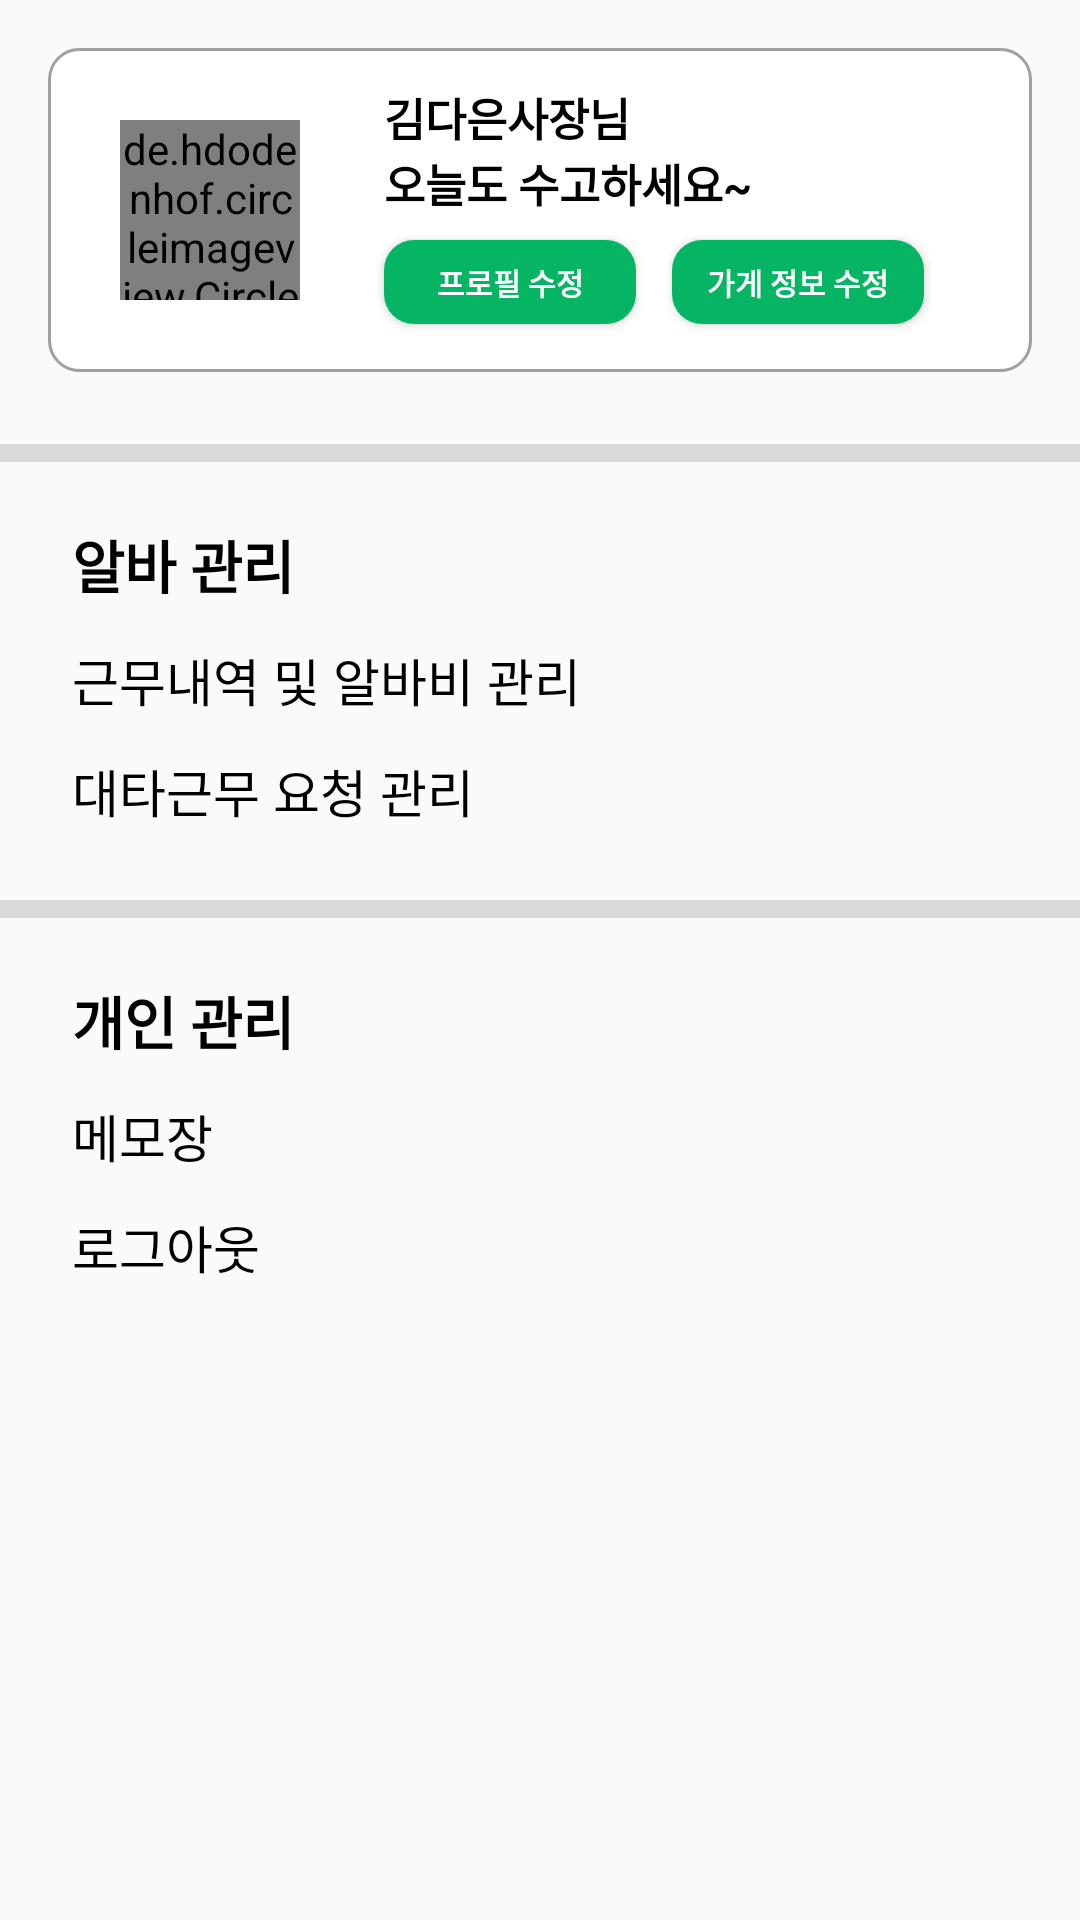

Layout XML and referenced resources for this Android screen:
<!-- AndroidManifest.xml: application theme Theme.Coalba2 -->
<!-- res/layout/fragment_mypage.xml -->
<?xml version="1.0" encoding="utf-8"?>
<FrameLayout
    xmlns:android="http://schemas.android.com/apk/res/android"
    xmlns:tools="http://schemas.android.com/tools"
    xmlns:app="http://schemas.android.com/apk/res-auto"
    android:layout_width="match_parent"
    android:layout_height="match_parent"
    tools:context=".ui.fragment.MypageFragment">

    <androidx.constraintlayout.widget.ConstraintLayout
        android:id="@+id/cl"
        android:layout_width="match_parent"
        android:layout_height="wrap_content">

        <androidx.constraintlayout.widget.ConstraintLayout
            android:id="@+id/cl_mypage"
            android:layout_width="match_parent"
            android:layout_height="wrap_content"
            android:layout_margin="16dp"
            android:background="@drawable/bg_mypage"
            app:layout_constraintEnd_toEndOf="parent"
            app:layout_constraintStart_toStartOf="parent"
            app:layout_constraintTop_toTopOf="parent">

            <de.hdodenhof.circleimageview.CircleImageView
                android:id="@+id/iv_mypage_profile"
                android:layout_width="60dp"
                android:layout_height="60dp"
                android:layout_gravity="center"
                android:layout_margin="24dp"
                android:src="@drawable/girl"
                app:layout_constraintBottom_toBottomOf="parent"
                app:layout_constraintStart_toStartOf="parent"
                app:layout_constraintTop_toTopOf="parent" />

            <TextView
                android:id="@+id/tv_mypage_name"
                android:layout_width="wrap_content"
                android:layout_height="wrap_content"
                android:layout_marginStart="28dp"
                android:layout_marginTop="12dp"
                android:text="@string/base_name1"
                android:textColor="@color/black"
                android:textSize="15dp"
                android:textStyle="bold"
                app:layout_constraintStart_toEndOf="@id/iv_mypage_profile"
                app:layout_constraintTop_toTopOf="parent" />

            <TextView
                android:id="@+id/tv_mypage_alba"
                android:layout_width="wrap_content"
                android:layout_height="wrap_content"
                android:text="@string/mypage_CEO"
                android:textColor="@color/black"
                android:textSize="15dp"
                android:textStyle="bold"
                app:layout_constraintStart_toEndOf="@id/tv_mypage_name"
                app:layout_constraintTop_toTopOf="@id/tv_mypage_name" />

            <TextView
                android:id="@+id/tv_mypage_comment"
                android:layout_width="wrap_content"
                android:layout_height="wrap_content"
                android:text="@string/mypage_greet"
                android:textColor="@color/black"
                android:textSize="15dp"
                android:textStyle="bold"
                app:layout_constraintStart_toStartOf="@id/tv_mypage_name"
                app:layout_constraintTop_toBottomOf="@id/tv_mypage_name" />

            <Button
                android:id="@+id/btn_mypage_profile"
                android:layout_width="84dp"
                android:layout_height="28dp"
                android:layout_marginTop="8dp"
                android:background="@drawable/bg_basicbtn"
                android:text="@string/mypage_profile_modify"
                android:textColor="@color/white"
                android:textSize="10dp"
                android:textStyle="bold"
                app:layout_constraintStart_toStartOf="@id/tv_mypage_comment"
                app:layout_constraintTop_toBottomOf="@id/tv_mypage_comment" />

            <Button
                android:id="@+id/btn_mypage_store"
                android:layout_width="84dp"
                android:layout_height="28dp"
                android:layout_marginTop="8dp"
                android:background="@drawable/bg_basicbtn"
                android:layout_marginStart="12dp"
                android:text="@string/mypage_store_modify"
                android:textColor="@color/white"
                android:textSize="10dp"
                android:textStyle="bold"
                app:layout_constraintStart_toEndOf="@id/btn_mypage_profile"
                app:layout_constraintTop_toBottomOf="@id/tv_mypage_comment" />

        </androidx.constraintlayout.widget.ConstraintLayout>

        <LinearLayout
            android:id="@+id/ll_mypage"
            android:layout_width="0dp"
            android:layout_height="wrap_content"
            android:gravity="center"
            android:orientation="horizontal"
            android:paddingBottom="6dp"
            android:layout_marginTop="24dp"
            app:layout_constraintTop_toBottomOf="@id/cl_mypage"
            app:layout_constraintEnd_toEndOf="parent"
            app:layout_constraintStart_toStartOf="parent"
            android:background="@color/line"/>

        <TextView
            android:id="@+id/tv_mypage_title1"
            android:layout_width="wrap_content"
            android:layout_height="wrap_content"
            android:layout_marginTop="20dp"
            android:layout_marginStart="24dp"
            android:text="@string/mypage_title1"
            android:textColor="@color/black"
            android:textSize="19dp"
            android:textStyle="bold"
            app:layout_constraintTop_toBottomOf="@id/ll_mypage"
            app:layout_constraintStart_toStartOf="parent" />

        <TextView
            android:id="@+id/tv_mypage_manage1"
            android:layout_width="wrap_content"
            android:layout_height="wrap_content"
            android:layout_marginTop="12dp"
            android:text="@string/mypage_manage1"
            android:textColor="@color/black"
            android:textSize="17dp"
            app:layout_constraintTop_toBottomOf="@id/tv_mypage_title1"
            app:layout_constraintStart_toStartOf="@id/tv_mypage_title1"/>

        <TextView
            android:id="@+id/tv_mypage_manage2"
            android:layout_width="wrap_content"
            android:layout_height="wrap_content"
            android:layout_marginTop="12dp"
            android:text="@string/mypage_manage2"
            android:textColor="@color/black"
            android:textSize="17dp"
            app:layout_constraintTop_toBottomOf="@id/tv_mypage_manage1"
            app:layout_constraintStart_toStartOf="@id/tv_mypage_title1"/>

        <LinearLayout
            android:id="@+id/ll_mypage2"
            android:layout_width="0dp"
            android:layout_height="wrap_content"
            android:gravity="center"
            android:orientation="horizontal"
            android:paddingBottom="6dp"
            android:layout_marginTop="24dp"
            app:layout_constraintTop_toBottomOf="@id/tv_mypage_manage2"
            app:layout_constraintEnd_toEndOf="parent"
            app:layout_constraintStart_toStartOf="parent"
            android:background="@color/line"/>

        <TextView
            android:id="@+id/tv_mypage_title2"
            android:layout_width="wrap_content"
            android:layout_height="wrap_content"
            android:layout_marginTop="20dp"
            android:layout_marginStart="24dp"
            android:text="@string/mypage_title2"
            android:textColor="@color/black"
            android:textSize="19dp"
            android:textStyle="bold"
            app:layout_constraintTop_toBottomOf="@id/ll_mypage2"
            app:layout_constraintStart_toStartOf="parent" />

        <TextView
            android:id="@+id/tv_mypage_memo"
            android:layout_width="wrap_content"
            android:layout_height="wrap_content"
            android:layout_marginTop="12dp"
            android:text="@string/mypage_memo"
            android:textColor="@color/black"
            android:textSize="17dp"
            app:layout_constraintTop_toBottomOf="@id/tv_mypage_title2"
            app:layout_constraintStart_toStartOf="@id/tv_mypage_title2"/>

        <TextView
            android:id="@+id/tv_mypage_logout"
            android:layout_width="wrap_content"
            android:layout_height="wrap_content"
            android:layout_marginTop="12dp"
            android:text="@string/mypage_logout"
            android:textColor="@color/black"
            android:textSize="17dp"
            app:layout_constraintTop_toBottomOf="@id/tv_mypage_memo"
            app:layout_constraintStart_toStartOf="@id/tv_mypage_title2"/>

    </androidx.constraintlayout.widget.ConstraintLayout>

</FrameLayout>
<!-- resources referenced by this layout -->
<resources>
  <color name="black">#FF000000</color>
  <color name="line">#D9D9D9</color>
  <color name="white">#FFFFFFFF</color>
  <!-- drawable bg_basicbtn (drawable) -->
  <?xml version="1.0" encoding="utf-8"?>
  <shape xmlns:android="http://schemas.android.com/apk/res/android"
      android:shape="rectangle">
  
      <solid android:color="@color/main"/>
      <size
          android:width="300dp"
          android:height="60dp" />
      <corners android:radius="10dp" />
  
  </shape>
  <!-- drawable bg_mypage (drawable) -->
  <?xml version="1.0" encoding="utf-8"?>
  <shape xmlns:android="http://schemas.android.com/apk/res/android"
      android:shape="rectangle">
  
      <solid android:color="@color/white"/>
      <size
          android:width="360dp"
          android:height="140dp" />
      <corners android:radius="10dp" />
      <stroke
          android:width="1dp"
          android:color="@color/mypage" />
  
  </shape>
  <!-- drawable girl: png bitmap (drawable, 198467 bytes) -->
  <string name="base_name1">김다은</string>
  <string name="mypage_CEO"> 사장님</string>
  <string name="mypage_greet">오늘도 수고하세요~</string>
  <string name="mypage_logout">로그아웃</string>
  <string name="mypage_manage1">근무내역 및 알바비 관리</string>
  <string name="mypage_manage2">대타근무 요청 관리</string>
  <string name="mypage_memo">메모장</string>
  <string name="mypage_profile_modify">프로필 수정</string>
  <string name="mypage_store_modify">가게 정보 수정</string>
  <string name="mypage_title1">알바 관리</string>
  <string name="mypage_title2">개인 관리</string>
  <style name="Theme.Coalba2" parent="Theme.AppCompat.Light.NoActionBar">
          
          <item name="colorPrimary">@color/purple_500</item>
          <item name="colorPrimaryVariant">@color/purple_700</item>
          <item name="colorOnPrimary">@color/white</item>
          
          <item name="colorSecondary">@color/teal_200</item>
          <item name="colorSecondaryVariant">@color/teal_700</item>
          <item name="colorOnSecondary">@color/black</item>
          
          <item name="android:statusBarColor">?attr/colorPrimaryVariant</item>
          
          <item name="android:windowFullscreen">true</item>
      </style>
  <color name="main">#06B563</color>
  <color name="mypage">#A0A0A0</color>
  <color name="purple_500">#FF6200EE</color>
  <color name="purple_700">#FF3700B3</color>
  <color name="teal_200">#FF03DAC5</color>
  <color name="teal_700">#FF018786</color>
</resources>
